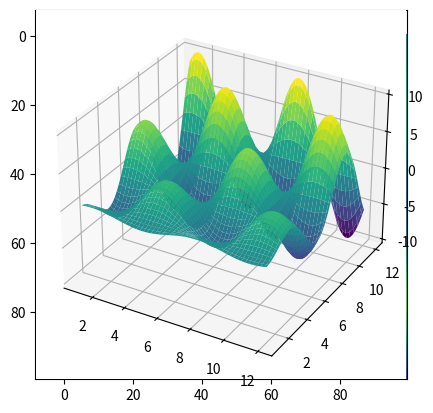

This figure's Python source:
import numpy as np

# Semilla de números aleatorios (para reproducibilidad)
rnd = np.random.RandomState(seed=123)

# Generar una matriz aleatoria
X = rnd.uniform(low=0.0, high=1.0, size=(3, 5))  # dimensiones 3x5

print(X)

# Acceder a los elementos

# Obtener un único elemento
# (primera fila, primera columna)
print(X[0, 0])

# Obtener una fila
# (segunda fila)
print(X[1])

# Obtener una columna
# (segunda columna)
print(X[:, 1])

# Obtener la traspuesta
print(X.T)

# Crear un vector fila de números con la misma separación
# sobre un intervalo prefijado
y = np.linspace(0, 12, 5)
print(y)

# Transformar el vector fila en un vector columna
print(y[:, np.newaxis])

# Obtener la forma de un array y cambiarla

# Generar un array aleatorio
rnd = np.random.RandomState(seed=123)
X = rnd.uniform(low=0.0, high=1.0, size=(3, 5))  # a 3 x 5 array

print(X)
print(X.shape)
print(X.reshape(5, 3))

# Indexar según un conjunto de números enteros
indices = np.array([3, 1, 0])
print(indices)
X[:, indices]

from scipy import sparse

# Crear una matriz de aleatorios entre 0 y 1
rnd = np.random.RandomState(seed=123)

X = rnd.uniform(low=0.0, high=1.0, size=(10, 5))
print(X)

# Poner a cero la mayoría de elementos
X[X < 0.7] = 0
print(X)

# Transformar X en una matriz CSR (Compressed-Sparse-Row)
X_csr = sparse.csr_matrix(X)
print(X_csr)

# Convertir la matriz CSR de nuevo a una matriz densa
print(X_csr.toarray())

# Crear una matriz LIL vacía y añadir algunos elementos
X_lil = sparse.lil_matrix((5, 5))

for i, j in np.random.randint(0, 5, (15, 2)):
    X_lil[i, j] = i + j

print(X_lil)
print(type(X_lil))

X_dense = X_lil.toarray()
print(X_dense)
print(type(X_dense))

X_csr = X_lil.tocsr()
print(X_csr)
print(type(X_csr))

%matplotlib inline

import matplotlib.pyplot as plt

# Dibujar una línea
x = np.linspace(0, 10, 100)
plt.plot(x, np.sin(x));

# Dibujar un scatter
x = np.random.normal(size=500)
y = np.random.normal(size=500)
plt.scatter(x, y);

# Mostrar imágenes usando imshow
# - Tener en cuenta que el origen por defecto está arriba a la izquierda

x = np.linspace(1, 12, 100)
y = x[:, np.newaxis]

im = y * np.sin(x) * np.cos(y)
print(im.shape)

plt.imshow(im);

# Hacer un diagrama de curvas de nivel (contour plot)
# - El origen aquí está abajo a la izquierda
plt.contour(im);

# El modo "notebook" en lugar de inline permite que los plots sean interactivos
%matplotlib notebook
# Plot en 3D
from mpl_toolkits.mplot3d import Axes3D
ax = plt.axes(projection='3d')
xgrid, ygrid = np.meshgrid(x, y.ravel())
ax.plot_surface(xgrid, ygrid, im, cmap=plt.cm.viridis, cstride=2, rstride=2, linewidth=0);

# %load http://matplotlib.org/mpl_examples/pylab_examples/ellipse_collection.py